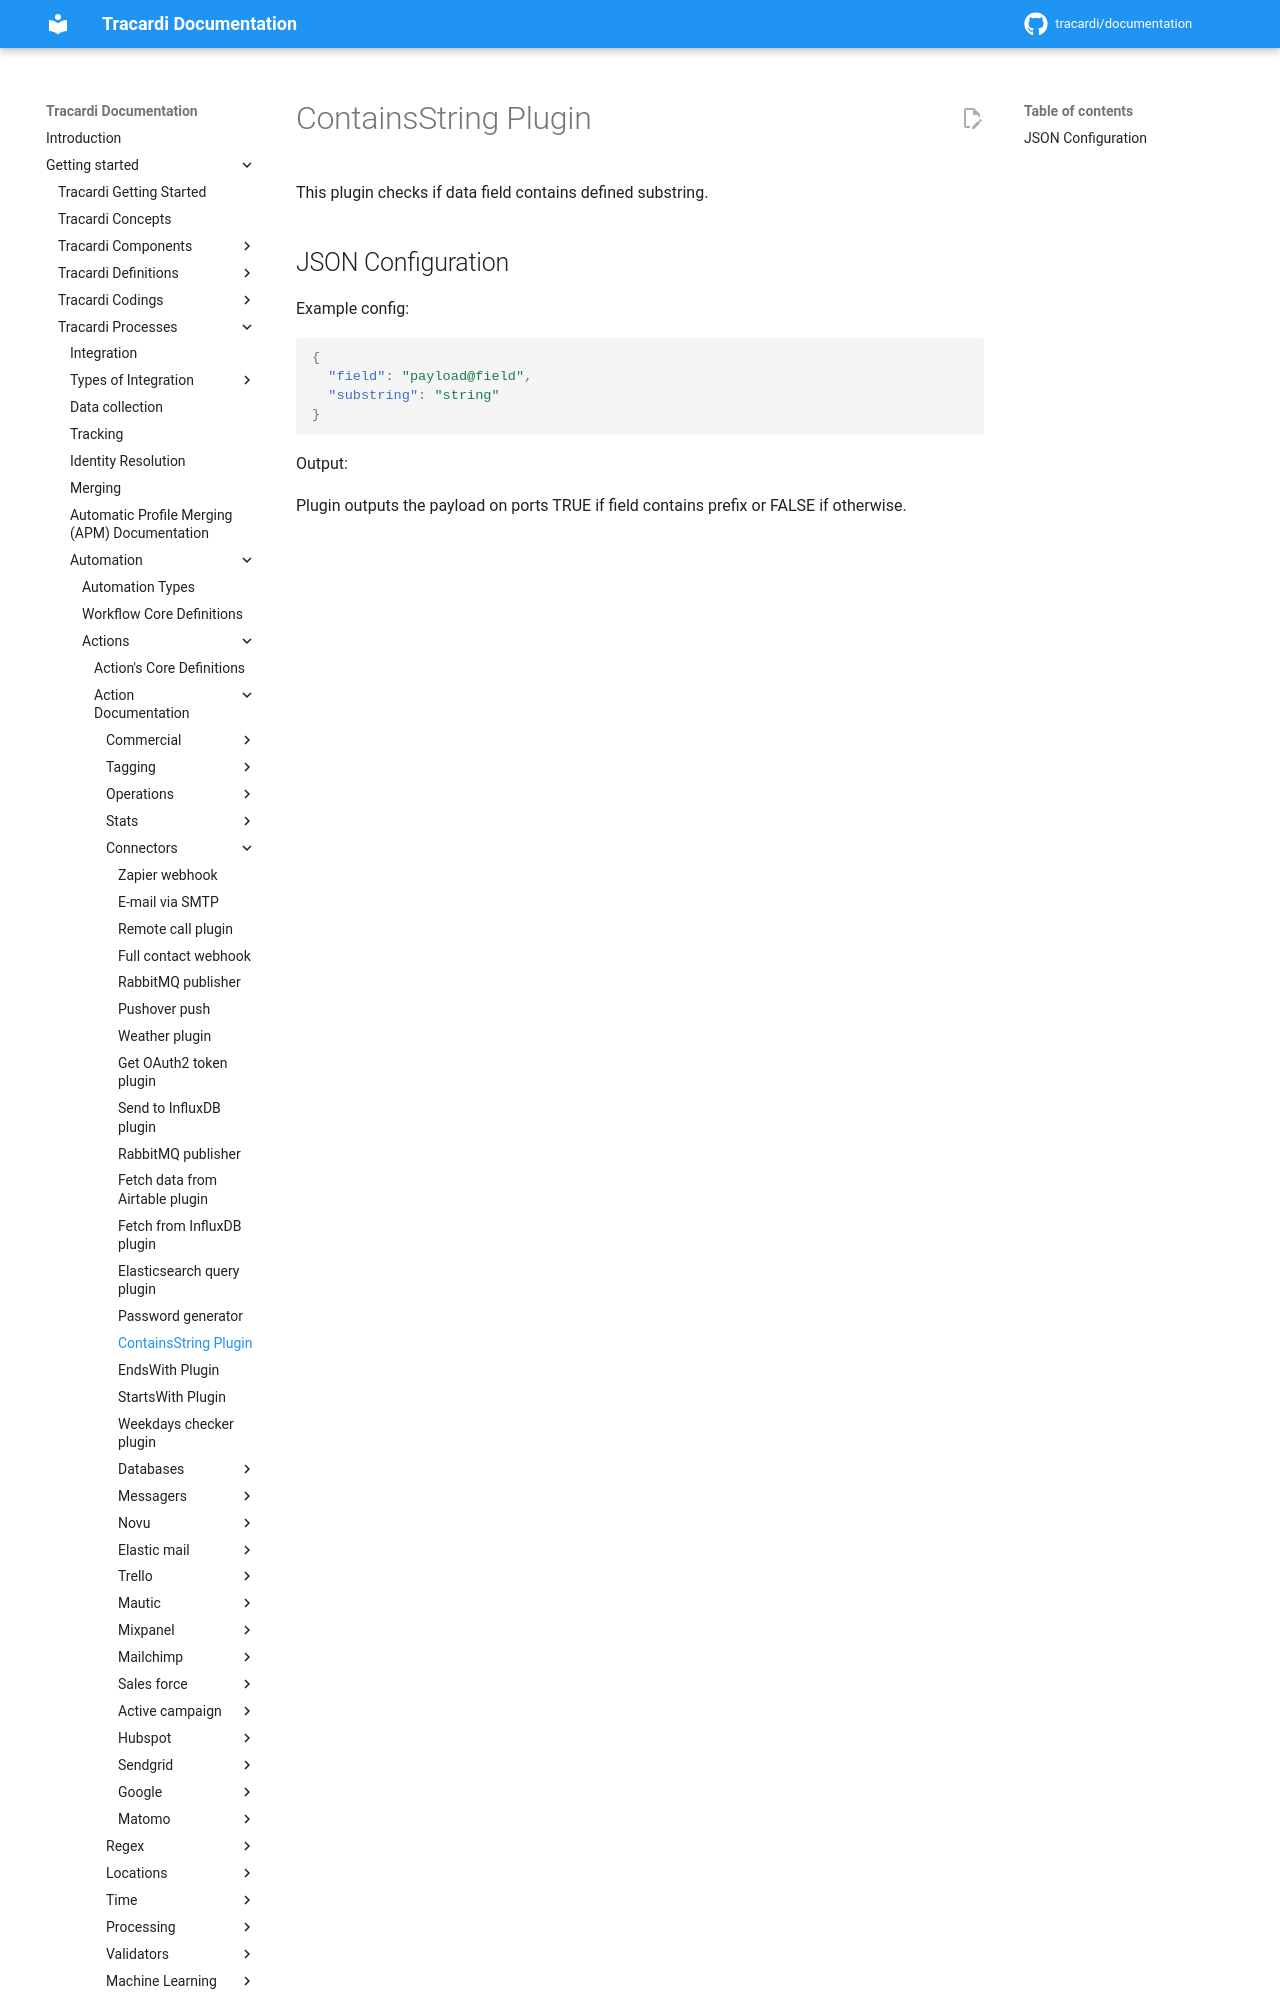

repository: Tracardi/documentation · page: 1.1.x/getting_started/processes/workflow/actions/contains_string_action/index.html · generator: mkdocs

# ContainsString Plugin

This plugin checks if data field contains defined substring.

## JSON Configuration

Example config:

```json
{
  "field": "payload@field",
  "substring": "string"
}
```

Output:
